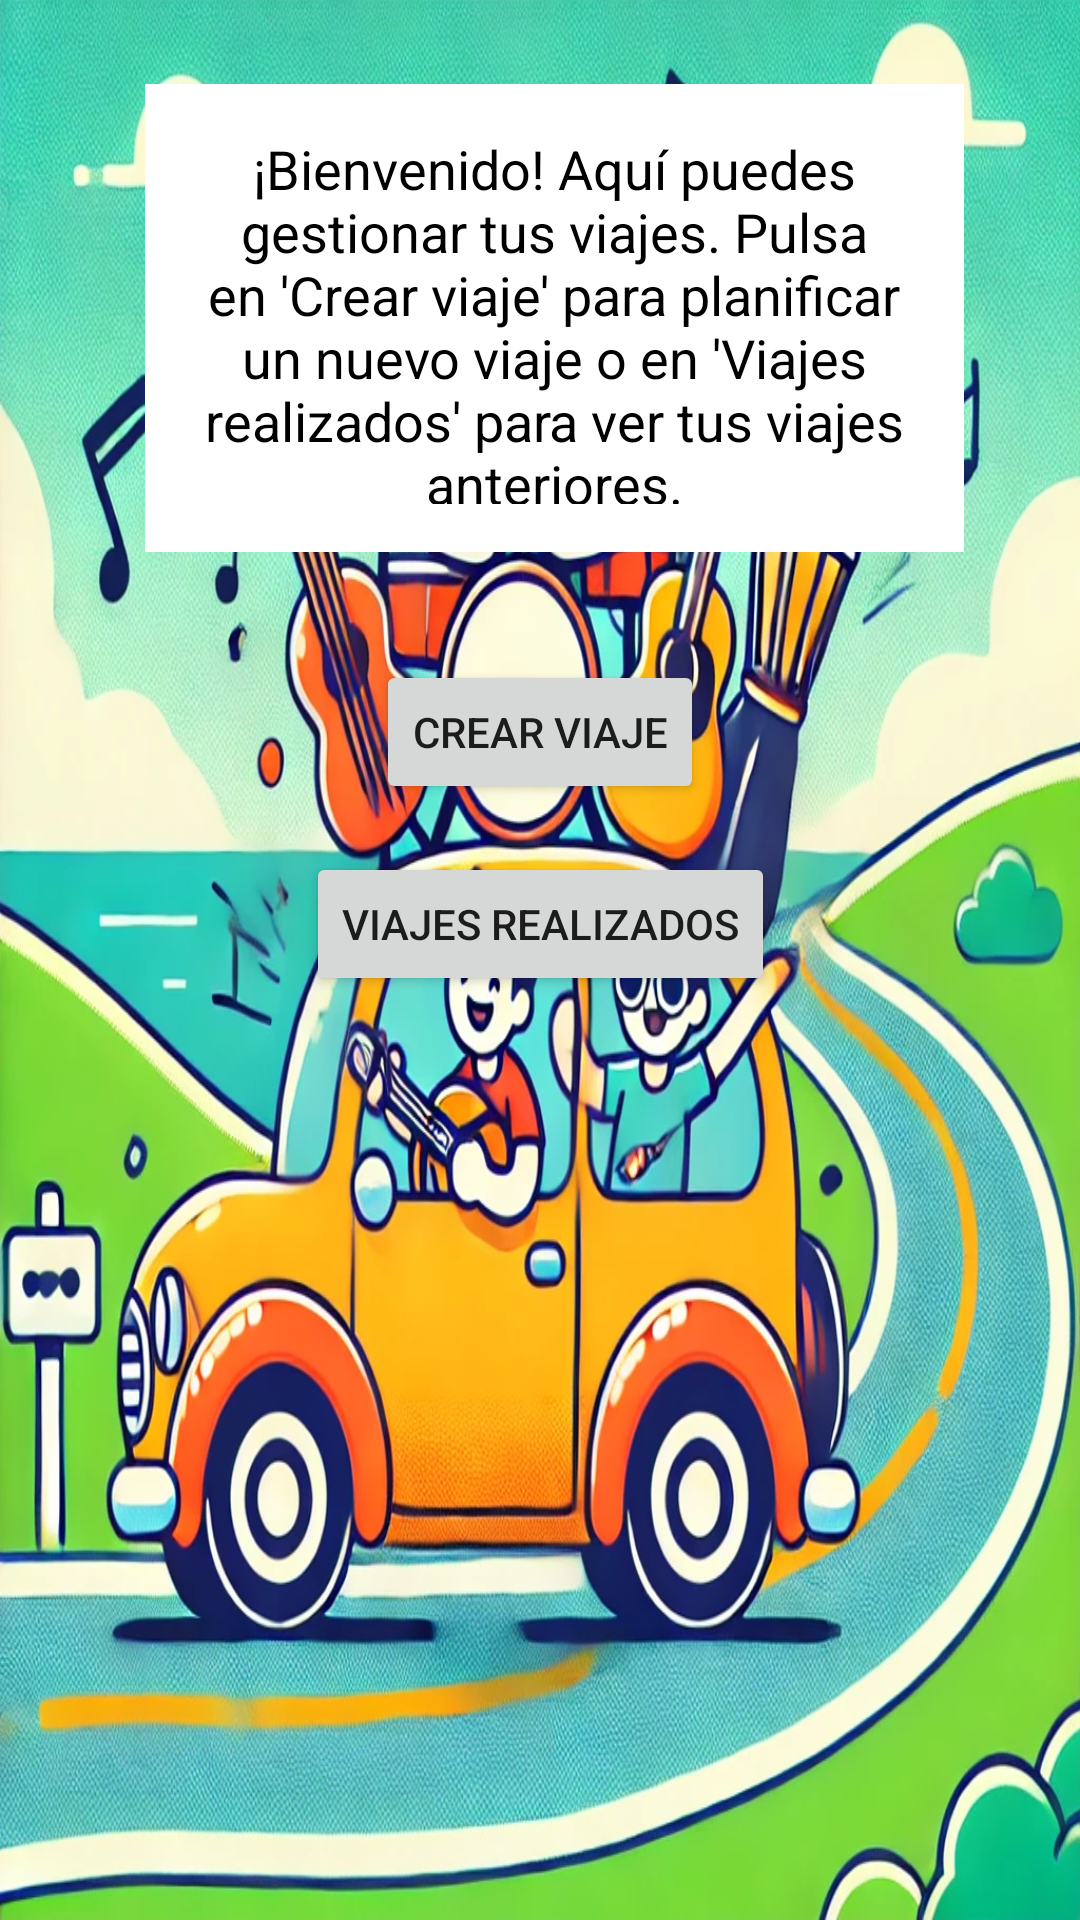

Layout XML and referenced resources for this Android screen:
<!-- AndroidManifest.xml: application theme Theme.Gasolinator -->
<!-- res/layout/fragment_home.xml -->
<?xml version="1.0" encoding="utf-8"?>
<androidx.constraintlayout.widget.ConstraintLayout xmlns:android="http://schemas.android.com/apk/res/android"
    xmlns:app="http://schemas.android.com/apk/res-auto"
    xmlns:tools="http://schemas.android.com/tools"
    android:layout_width="match_parent"
    android:layout_height="match_parent"
    android:background="@drawable/image_musicians_in_car"

    tools:context=".ui.home.HomeFragment">

    <TextView
        android:id="@+id/text_explicativo"
        android:layout_width="273dp"
        android:layout_height="156dp"
        android:background="#FFFFFF"
        android:padding="16dp"
        android:text="¡Bienvenido! Aquí puedes gestionar tus viajes. Pulsa en 'Crear viaje' para planificar un nuevo viaje o en 'Viajes realizados' para ver tus viajes anteriores."
        android:textAlignment="center"
        android:textColor="#000000"
        android:textSize="18sp"
        app:layout_constraintBottom_toBottomOf="parent"
        app:layout_constraintEnd_toEndOf="parent"
        app:layout_constraintHorizontal_bias="0.555"
        app:layout_constraintStart_toStartOf="parent"
        app:layout_constraintTop_toTopOf="parent"
        app:layout_constraintVertical_bias="0.058" />

    <Button
        android:id="@+id/button_crear_viaje"
        android:layout_width="wrap_content"
        android:layout_height="wrap_content"
        android:layout_marginTop="36dp"
        android:text="Crear viaje"
        app:layout_constraintEnd_toEndOf="parent"
        app:layout_constraintStart_toStartOf="parent"
        app:layout_constraintTop_toBottomOf="@+id/text_explicativo" />

    <Button
        android:id="@+id/button_viajes_realizados"
        android:layout_width="wrap_content"
        android:layout_height="wrap_content"
        android:layout_marginTop="16dp"
        android:text="Viajes realizados"
        app:layout_constraintEnd_toEndOf="parent"
        app:layout_constraintStart_toStartOf="parent"
        app:layout_constraintTop_toBottomOf="@+id/button_crear_viaje" />

</androidx.constraintlayout.widget.ConstraintLayout>
<!-- resources referenced by this layout -->
<resources>
  <!-- drawable image_musicians_in_car: webp bitmap (drawable, 428154 bytes) -->
  <style name="Theme.Gasolinator" parent="Theme.MaterialComponents.DayNight.DarkActionBar">
          
          <item name="colorPrimary">@color/purple_500</item>
          <item name="colorPrimaryVariant">@color/purple_700</item>
          <item name="colorOnPrimary">@color/white</item>
          
          <item name="colorSecondary">@color/teal_200</item>
          <item name="colorSecondaryVariant">@color/teal_700</item>
          <item name="colorOnSecondary">@color/black</item>
          
          <item name="android:statusBarColor">?attr/colorPrimaryVariant</item>
          
      </style>
  <!-- not gathered from this repository: default colours our renderer supplied (Android Studio template values) -->
  <color name="purple_500">#FF6200EE</color>
  <color name="purple_700">#FF3700B3</color>
  <color name="teal_200">#FF03DAC5</color>
  <color name="teal_700">#FF018786</color>
  <color name="black">#FF000000</color>
  <color name="white">#FFFFFFFF</color>
</resources>
